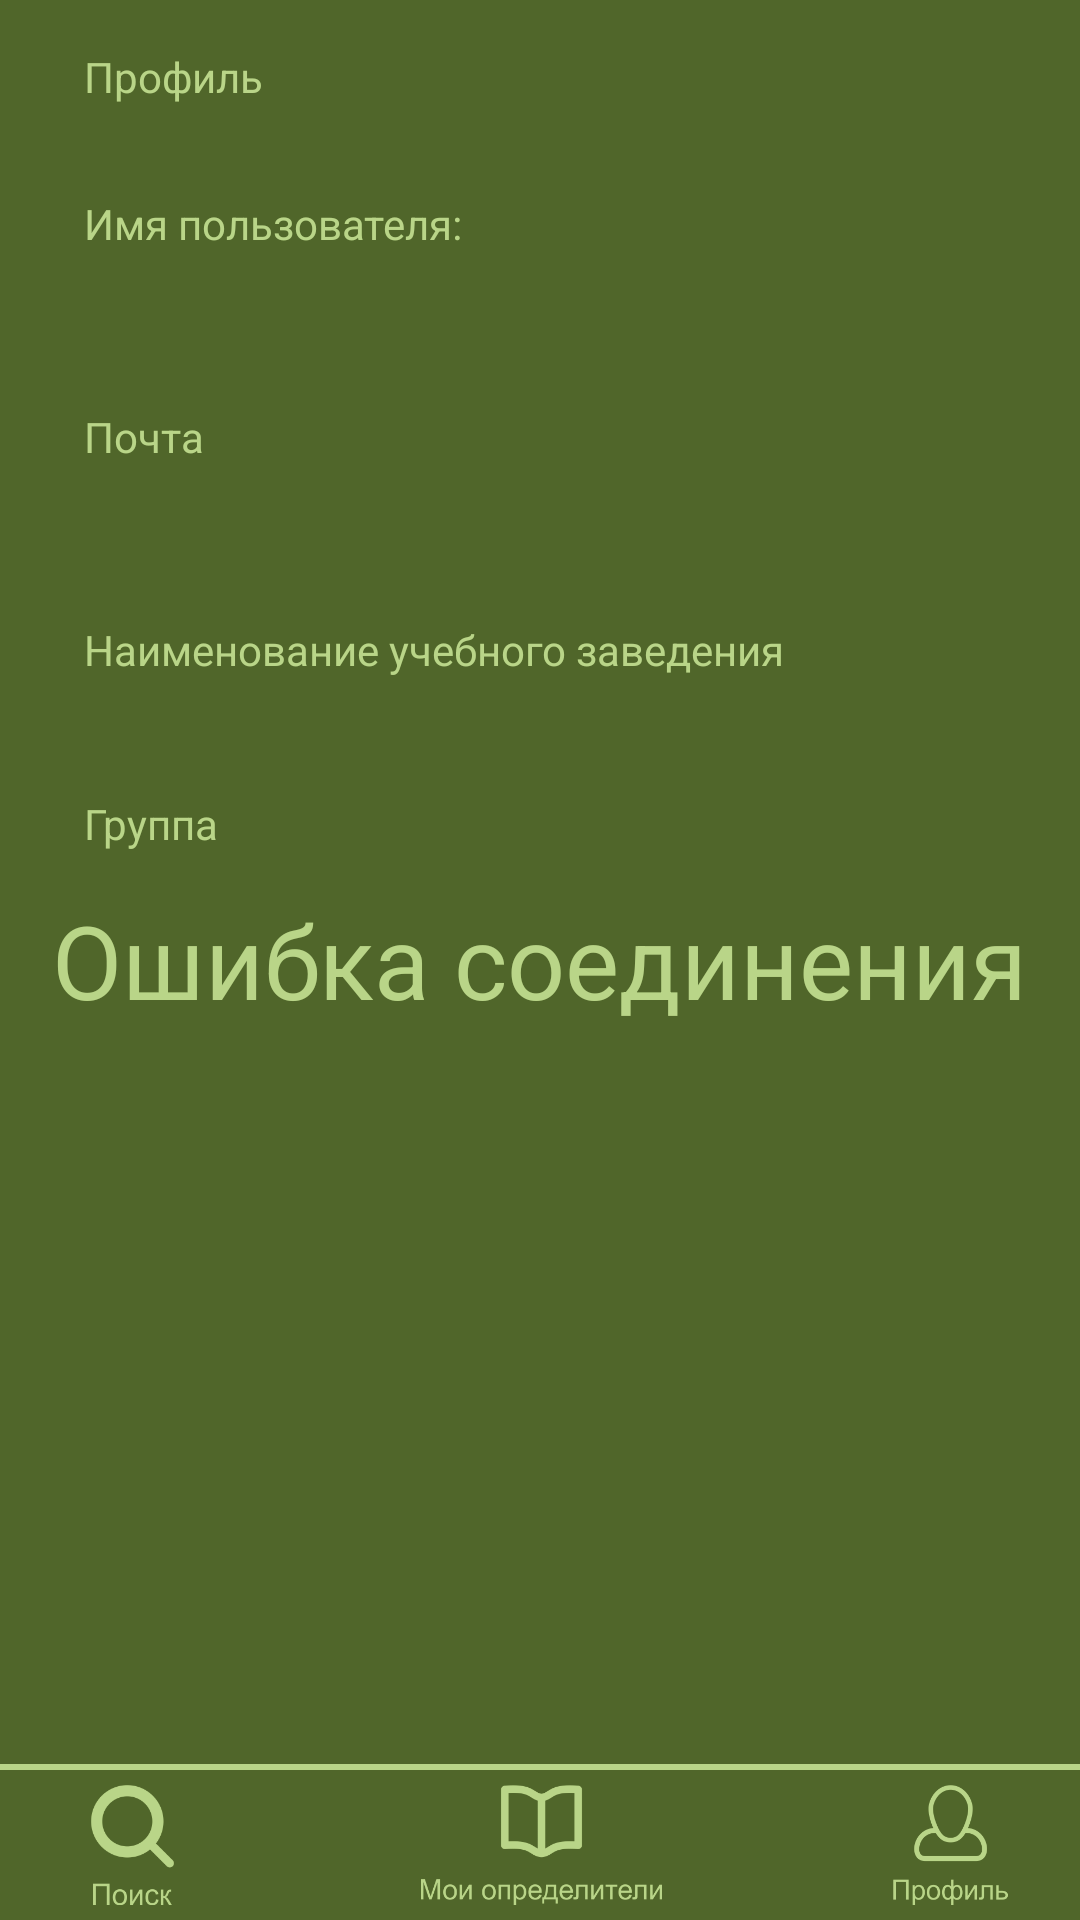

Android layout source for this screen:
<!-- AndroidManifest.xml: application theme Theme.DeterminatorApp -->
<!-- res/layout/activity_profile.xml -->
<?xml version="1.0" encoding="utf-8"?>
<androidx.constraintlayout.widget.ConstraintLayout xmlns:android="http://schemas.android.com/apk/res/android"
    xmlns:app="http://schemas.android.com/apk/res-auto"
    xmlns:tools="http://schemas.android.com/tools"
    style="@style/Theme.DeterminatorApp"
    android:layout_width="match_parent"
    android:layout_height="match_parent"
    android:background="@color/custom_background_main"
    android:theme="@style/Theme.DeterminatorApp">

    <TextView
        android:id="@+id/profile_error_message"
        android:layout_width="wrap_content"
        android:layout_height="wrap_content"
        android:text="Ошибка соединения"
        android:textColor="@color/custom_text_active"
        android:textSize="34sp"
        android:theme="@style/Theme.DeterminatorApp"
        app:layout_constraintBottom_toBottomOf="parent"
        app:layout_constraintEnd_toEndOf="parent"
        app:layout_constraintStart_toStartOf="parent"
        app:layout_constraintTop_toTopOf="parent" />

    <TextView
        android:id="@+id/screenName"
        android:layout_width="wrap_content"
        android:layout_height="wrap_content"
        android:layout_marginStart="28dp"
        android:layout_marginTop="16dp"
        android:text="Профиль"
        android:textColor="@color/custom_text_active"
        android:theme="@style/Theme.DeterminatorApp"
        app:layout_constraintStart_toStartOf="parent"
        app:layout_constraintTop_toTopOf="parent" />

    <TextView
        android:id="@+id/profile_group_title"
        android:layout_width="wrap_content"
        android:layout_height="wrap_content"
        android:layout_marginStart="28dp"
        android:layout_marginTop="20dp"
        android:text="Группа"
        android:textColor="@color/custom_text_active"
        android:theme="@style/Theme.DeterminatorApp"
        app:layout_constraintStart_toStartOf="parent"
        app:layout_constraintTop_toBottomOf="@+id/profile_university_name" />

    <TextView
        android:id="@+id/profile_university_title"
        android:layout_width="wrap_content"
        android:layout_height="wrap_content"
        android:layout_marginStart="28dp"
        android:layout_marginTop="20dp"
        android:text="Наименование учебного заведения"
        android:textColor="@color/custom_text_active"
        android:theme="@style/Theme.DeterminatorApp"
        app:layout_constraintStart_toStartOf="parent"
        app:layout_constraintTop_toBottomOf="@+id/profile_email" />

    <TextView
        android:id="@+id/profile_email_title"
        android:layout_width="wrap_content"
        android:layout_height="wrap_content"
        android:layout_marginStart="28dp"
        android:layout_marginTop="20dp"
        android:text="Почта"
        android:textColor="@color/custom_text_active"
        android:theme="@style/Theme.DeterminatorApp"
        app:layout_constraintStart_toStartOf="parent"
        app:layout_constraintTop_toBottomOf="@+id/profile_fio" />

    <TextView
        android:id="@+id/profile_fio_title"
        android:layout_width="wrap_content"
        android:layout_height="wrap_content"
        android:layout_marginStart="28dp"
        android:layout_marginTop="30dp"
        android:text="Имя пользователя:"
        android:textColor="@color/custom_text_active"
        android:theme="@style/Theme.DeterminatorApp"
        app:layout_constraintStart_toStartOf="parent"
        app:layout_constraintTop_toBottomOf="@+id/screenName" />

    <TextView
        android:id="@+id/profile_email"
        android:layout_width="327dp"
        android:layout_height="32dp"
        android:layout_marginStart="44dp"
        android:textColor="@color/custom_text_active"
        android:theme="@style/Theme.DeterminatorApp"
        app:layout_constraintStart_toStartOf="parent"
        app:layout_constraintTop_toBottomOf="@+id/profile_email_title" />

    <TextView
        android:id="@+id/profile_group"
        android:layout_width="327dp"
        android:layout_height="32dp"
        android:layout_marginStart="44dp"
        android:textColor="@color/custom_text_active"
        android:theme="@style/Theme.DeterminatorApp"
        app:layout_constraintStart_toStartOf="parent"
        app:layout_constraintTop_toBottomOf="@+id/profile_group_title" />

    <TextView
        android:id="@+id/profile_university_name"
        android:layout_width="327dp"
        android:layout_height="wrap_content"
        android:layout_marginStart="44dp"
        android:textColor="@color/custom_text_active"
        android:theme="@style/Theme.DeterminatorApp"
        app:layout_constraintStart_toStartOf="parent"
        app:layout_constraintTop_toBottomOf="@+id/profile_university_title" />

    <TextView
        android:id="@+id/profile_fio"
        android:layout_width="327dp"
        android:layout_height="32dp"
        android:layout_marginStart="44dp"
        android:textColor="@color/custom_text_active"
        android:theme="@style/Theme.DeterminatorApp"
        app:layout_constraintStart_toStartOf="parent"
        app:layout_constraintTop_toBottomOf="@+id/profile_fio_title" />

    <View
        android:id="@+id/divider"
        android:layout_width="match_parent"
        android:layout_height="2dp"
        android:background="@color/custom_text_active"
        app:layout_constraintBottom_toTopOf="@+id/linearLayout2"
        tools:layout_editor_absoluteX="1dp" />

    <LinearLayout
        android:id="@+id/linearLayout2"
        android:layout_width="409dp"
        android:layout_height="50dp"
        android:orientation="horizontal"
        app:layout_constraintBottom_toBottomOf="parent"
        app:layout_constraintEnd_toEndOf="parent"
        app:layout_constraintStart_toStartOf="parent">

        <ImageButton
            android:id="@+id/bottom_search_button"
            android:layout_width="10dp"
            android:layout_height="50dp"
            android:layout_weight="1"
            android:background="@drawable/bottom_search_button"
            android:onClick="goToGlobalLibrary"
            android:padding="5dp"
            android:scaleType="fitCenter"
            app:srcCompat="@drawable/search_icon" />

        <ImageButton
            android:id="@+id/bottom_local_button"
            android:layout_width="10dp"
            android:layout_height="50dp"
            android:layout_weight="1"
            android:background="@drawable/bottom_search_button"
            android:onClick="goToLocalLibrary"
            android:padding="5dp"
            android:scaleType="fitCenter"
            app:srcCompat="@drawable/local_library_icon" />

        <ImageButton
            android:id="@+id/bottom_profile_button"
            android:layout_width="10dp"
            android:layout_height="50dp"
            android:layout_weight="1"
            android:background="@drawable/bottom_search_button"
            android:padding="5dp"
            android:scaleType="fitCenter"
            app:srcCompat="@drawable/profile_icon" />
    </LinearLayout>

</androidx.constraintlayout.widget.ConstraintLayout>
<!-- resources referenced by this layout -->
<resources>
  <color name="custom_background_main">#50662A</color>
  <color name="custom_text_active">#B9D588</color>
  <!-- drawable bottom_search_button (drawable) -->
  <?xml version="1.0" encoding="utf-8"?>
  <shape xmlns:android="http://schemas.android.com/apk/res/android" android:shape="rectangle">
      <solid android:color="@android:color/transparent"/>
  
      <padding android:left="20dp"/>
      <padding android:right="20dp"/>
  </shape>
  <!-- drawable local_library_icon: png bitmap (drawable, 16504 bytes) -->
  <!-- drawable profile_icon: png bitmap (drawable, 14722 bytes) -->
  <!-- drawable search_icon: png bitmap (drawable, 11654 bytes) -->
  <style name="Theme.DeterminatorApp" parent="Theme.AppCompat.Light.NoActionBar">
          
          <item name="colorPrimary">@color/custom_background_main</item>
          
          <item name="colorSecondary">@color/teal_200</item>
          <item name="colorButtonNormal">@color/custom_background_button</item>
  
          
          <item name="android:statusBarColor" tools:targetApi="l">?attr/colorPrimaryVariant</item>
          
  
      </style>
  <color name="teal_200">#FF03DAC5</color>
  <color name="custom_background_button">#B9D588</color>
</resources>
